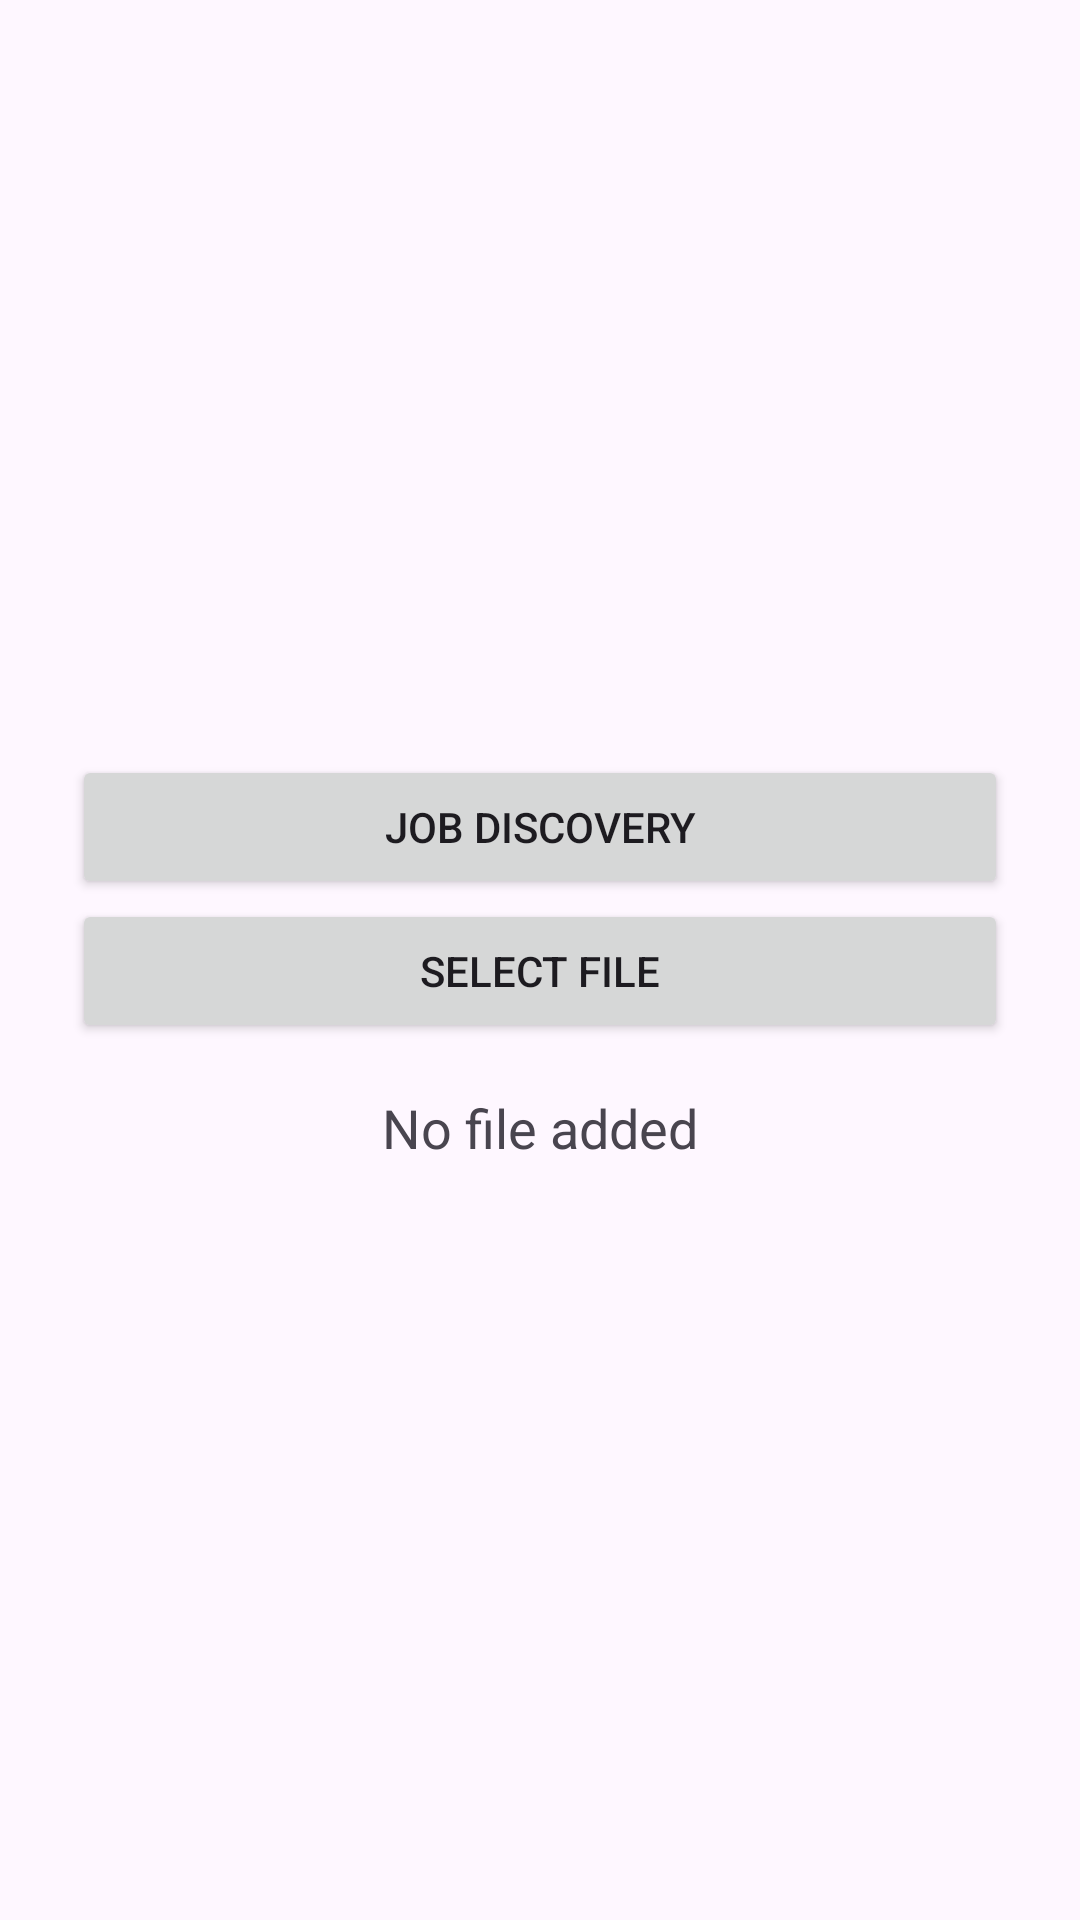

Write the Android layout XML for this screen, with the resource values it uses.
<!-- AndroidManifest.xml: application theme Theme.TieuLuanAndroids -->
<!-- res/layout/add_har_file.xml -->
<?xml version="1.0" encoding="utf-8"?>
<LinearLayout xmlns:android="http://schemas.android.com/apk/res/android"
    android:layout_width="match_parent"
    android:layout_height="match_parent"
    android:gravity="center"
    android:orientation="vertical"
    android:padding="24dp">

    <Button
        android:id="@+id/button_discovery_job"
        android:layout_width="match_parent"
        android:layout_height="wrap_content"
        android:text="Job discovery" />
    <Button
        android:id="@+id/button_select_file"
        android:layout_width="match_parent"
        android:layout_height="wrap_content"
        android:text="@string/select_har_file" />

    <TextView
        android:id="@+id/text_file_status"
        android:layout_width="wrap_content"
        android:layout_height="wrap_content"
        android:layout_marginTop="16dp"
        android:text="@string/no_file_added"
        android:textSize="18sp" />


</LinearLayout>
<!-- resources referenced by this layout -->
<resources>
  <string name="no_file_added">No file added</string>
  <string name="select_har_file">Select file</string>
  <style name="Theme.TieuLuanAndroids" parent="Base.Theme.TieuLuanAndroids" />
  <style name="Base.Theme.TieuLuanAndroids" parent="Theme.Material3.DayNight.NoActionBar">
          
          
      </style>
</resources>
